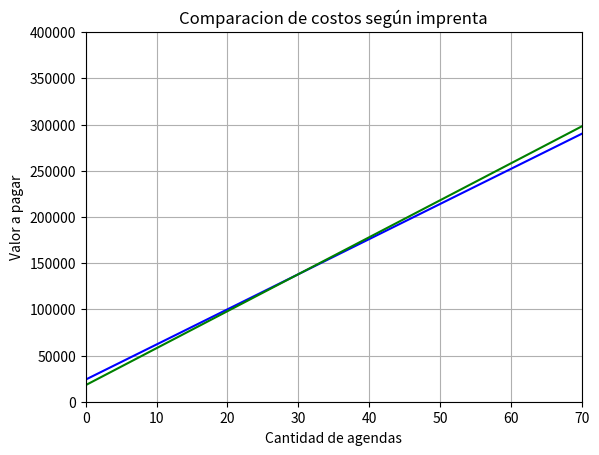

Recreate this plot in Python.
import matplotlib.pyplot as plt
import numpy as np

x=np.arange(0,100,10)
g = 3800*x + 24000
a = 4000*x + 18000

plt.plot(x,g,color='b')
plt.plot(x,a,color='g')

plt.axis([0,70,0,400000])
plt.xlabel('Cantidad de agendas')
plt.ylabel('Valor a pagar')
plt.title('Comparacion de costos según imprenta')

plt.grid(True)
plt.show()
